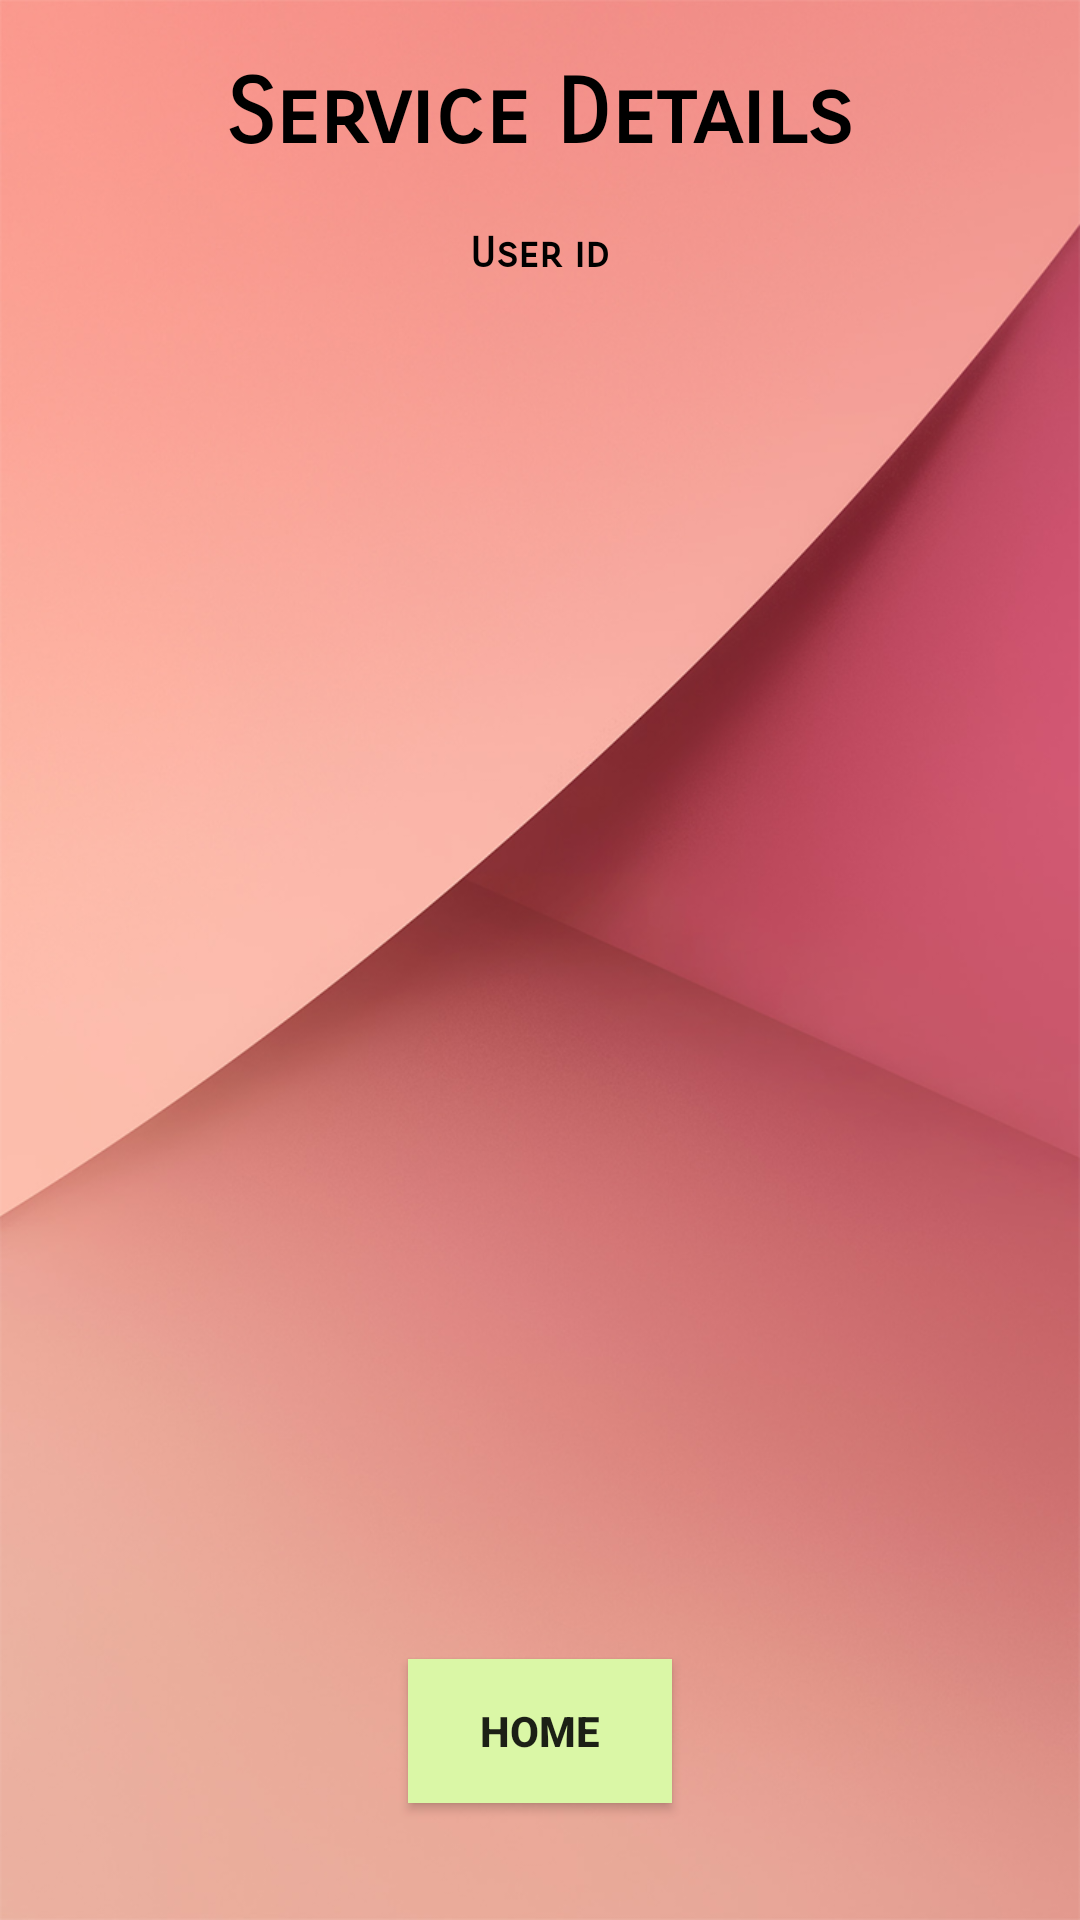

Android layout source for this screen:
<!-- AndroidManifest.xml: application theme AppTheme -->
<!-- res/layout/activity_viewitems.xml -->
<?xml version="1.0" encoding="utf-8"?>
<LinearLayout xmlns:android="http://schemas.android.com/apk/res/android"
    xmlns:app="http://schemas.android.com/apk/res-auto"
    xmlns:tools="http://schemas.android.com/tools"
    android:layout_width="match_parent"
    android:layout_height="match_parent"
    android:background="@drawable/bglt"
    android:orientation="vertical"
    tools:context=".Viewitems">

    <TextView
        android:id="@+id/textView2"
        android:layout_width="wrap_content"
        android:layout_height="wrap_content"
        android:layout_gravity="center"
        android:layout_marginTop="20dp"
        android:fontFamily="sans-serif-smallcaps"
        android:text="Service Details"
        android:textColor="@android:color/background_dark"
        android:textSize="30sp"
        android:textStyle="bold"
        />

    <TextView
        android:id="@+id/textView3"
        android:layout_width="wrap_content"
        android:layout_height="wrap_content"
        android:layout_gravity="center"
        android:layout_marginTop="20dp"
        android:fontFamily="sans-serif-smallcaps"
        android:text="User id"
        android:textColor="@android:color/background_dark"
        android:textSize="14sp"
        android:textStyle="bold"
        />


    <ListView
        android:id="@+id/listView1"
        android:layout_marginTop="20dp"
        android:layout_width="match_parent"
        android:layout_height="420dp"></ListView>


    <Button
        android:id="@+id/button24"
        android:layout_width="wrap_content"
        android:layout_height="wrap_content"
        android:layout_gravity="center"
        android:layout_marginTop="20dp"
        android:background="#DAF7A6"
        android:textStyle="bold"
        android:onClick="gotohome"
        android:text="Home" />

</LinearLayout>
<!-- resources referenced by this layout -->
<resources>
  <!-- drawable bglt: png bitmap (drawable, 446546 bytes) -->
  <style name="AppTheme" parent="Theme.AppCompat.Light.DarkActionBar">
          
          <item name="colorPrimary">@color/colorPrimary</item>
          <item name="colorPrimaryDark">@color/colorPrimaryDark</item>
          <item name="colorAccent">@color/colorAccent</item>
      </style>
  <color name="colorPrimary">#00cd66</color>
  <color name="colorPrimaryDark">#303F9F</color>
  <color name="colorAccent">#ff4081</color>
</resources>
